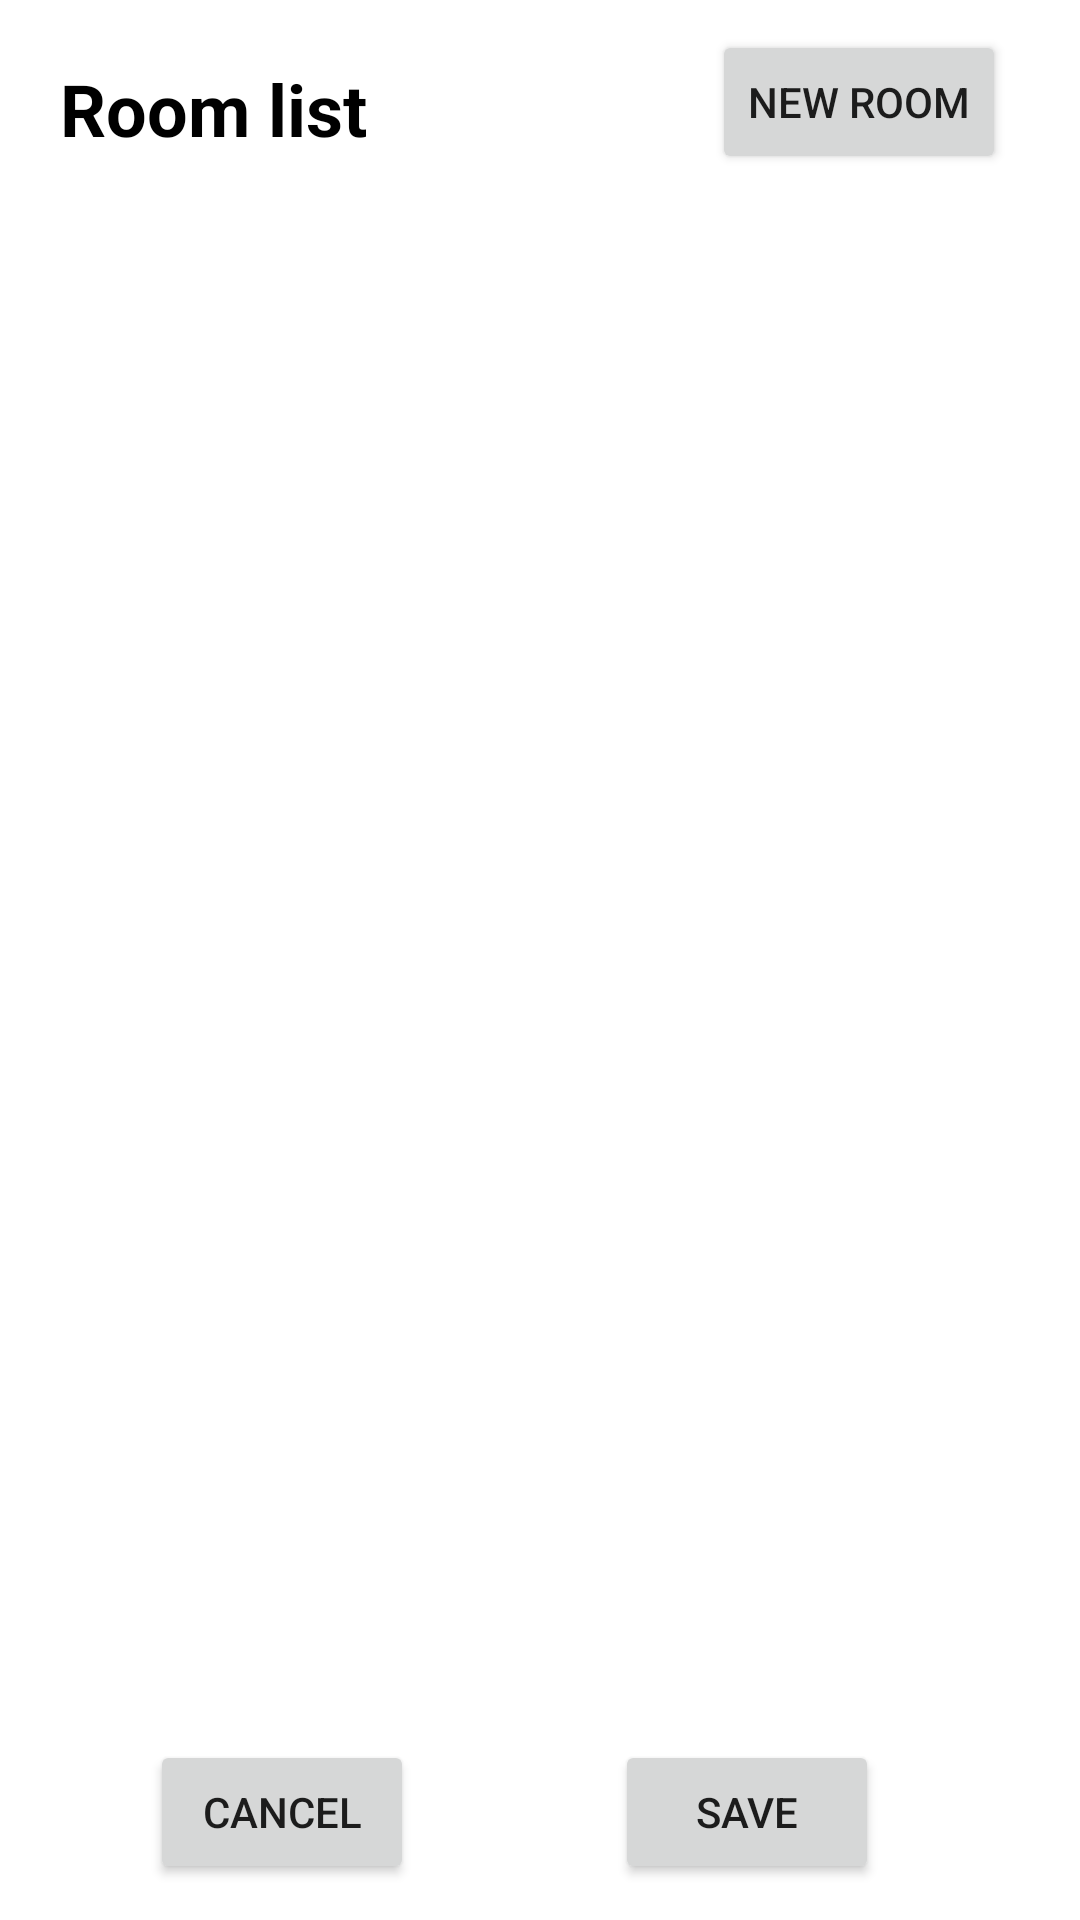

The Android layout XML behind this screen, and the referenced resources:
<!-- AndroidManifest.xml: application theme Theme.Wayfinding -->
<!-- res/layout/activity_room_selection.xml -->
<?xml version="1.0" encoding="utf-8"?>
<layout
    xmlns:tools="http://schemas.android.com/tools"
    xmlns:android="http://schemas.android.com/apk/res/android"
    xmlns:app="http://schemas.android.com/apk/res-auto">

    <data>

        <variable
            name="room"
            type="mapComponents.Room" />

    </data>


        <androidx.constraintlayout.widget.ConstraintLayout
        android:layout_width="match_parent"
        android:layout_height="match_parent">


        <TextView
            android:id="@+id/roomList_textView"
            android:layout_width="wrap_content"
            android:layout_height="wrap_content"
            android:layout_marginStart="20dp"
            android:layout_marginTop="20dp"
            android:text="Room list"
            android:textColor="@color/black"
            android:textSize="24sp"
            android:textStyle="bold"
            app:layout_constraintStart_toStartOf="parent"
            app:layout_constraintTop_toTopOf="parent" />

        <Button
            android:id="@+id/newRoom_button"
            android:layout_width="wrap_content"
            android:layout_height="wrap_content"
            android:layout_marginStart="110dp"
            android:layout_marginTop="10dp"
            android:layout_marginEnd="20dp"
            android:text="New room"
            app:layout_constraintEnd_toEndOf="parent"
            app:layout_constraintStart_toEndOf="@+id/roomList_textView"
            app:layout_constraintTop_toTopOf="parent" />

        <androidx.recyclerview.widget.RecyclerView
            android:id="@+id/room_recyclerview"
            android:layout_width="0dp"
            android:layout_height="0dp"
            android:layout_marginStart="5dp"
            android:layout_marginTop="10dp"
            android:layout_marginEnd="5dp"
            android:layout_marginBottom="80dp"
            app:layout_constraintBottom_toBottomOf="parent"
            app:layout_constraintEnd_toEndOf="parent"
            app:layout_constraintHorizontal_bias="1.0"
            app:layout_constraintStart_toStartOf="parent"
            app:layout_constraintTop_toBottomOf="@+id/roomList_textView"
            app:layout_constraintVertical_bias="0.0" />

        <androidx.constraintlayout.widget.ConstraintLayout
            android:layout_width="match_parent"
            android:layout_height="0dp"
            android:layout_marginTop="10dp"
            android:layout_marginBottom="10dp"
            app:layout_constraintBottom_toBottomOf="parent"
            app:layout_constraintStart_toStartOf="parent"
            app:layout_constraintTop_toBottomOf="@+id/room_recyclerview">

            <Button
                android:id="@+id/mainMenu_button"
                android:layout_width="wrap_content"
                android:layout_height="wrap_content"
                android:layout_marginStart="50dp"
                android:layout_marginTop="10dp"
                android:text="Cancel"
                app:layout_constraintStart_toStartOf="parent"
                app:layout_constraintTop_toTopOf="parent" />

            <Button
                android:id="@+id/saveMap_button"
                android:layout_width="wrap_content"
                android:layout_height="wrap_content"
                android:layout_marginStart="50dp"
                android:layout_marginTop="10dp"
                android:layout_marginEnd="50dp"
                android:text="Save"
                app:layout_constraintEnd_toEndOf="parent"
                app:layout_constraintStart_toEndOf="@+id/mainMenu_button"
                app:layout_constraintTop_toTopOf="parent" />
        </androidx.constraintlayout.widget.ConstraintLayout>
    </androidx.constraintlayout.widget.ConstraintLayout>

</layout>
<!-- resources referenced by this layout -->
<resources>
  <style name="Theme.Wayfinding" parent="Theme.MaterialComponents.DayNight.DarkActionBar">
          
          <item name="colorPrimary">@color/purple_500</item>
          <item name="colorPrimaryVariant">@color/purple_700</item>
          <item name="colorOnPrimary">@color/white</item>
          
          <item name="colorSecondary">@color/teal_200</item>
          <item name="colorSecondaryVariant">@color/teal_700</item>
          <item name="colorOnSecondary">@color/black</item>
          
          <item name="android:statusBarColor">?attr/colorPrimaryVariant</item>
          
      </style>
  <!-- not gathered from this repository: default colours our renderer supplied (Android Studio template values) -->
  <color name="purple_500">#FF6200EE</color>
  <color name="purple_700">#FF3700B3</color>
  <color name="teal_200">#FF03DAC5</color>
  <color name="teal_700">#FF018786</color>
  <color name="black">#FF000000</color>
  <color name="white">#FFFFFFFF</color>
</resources>
